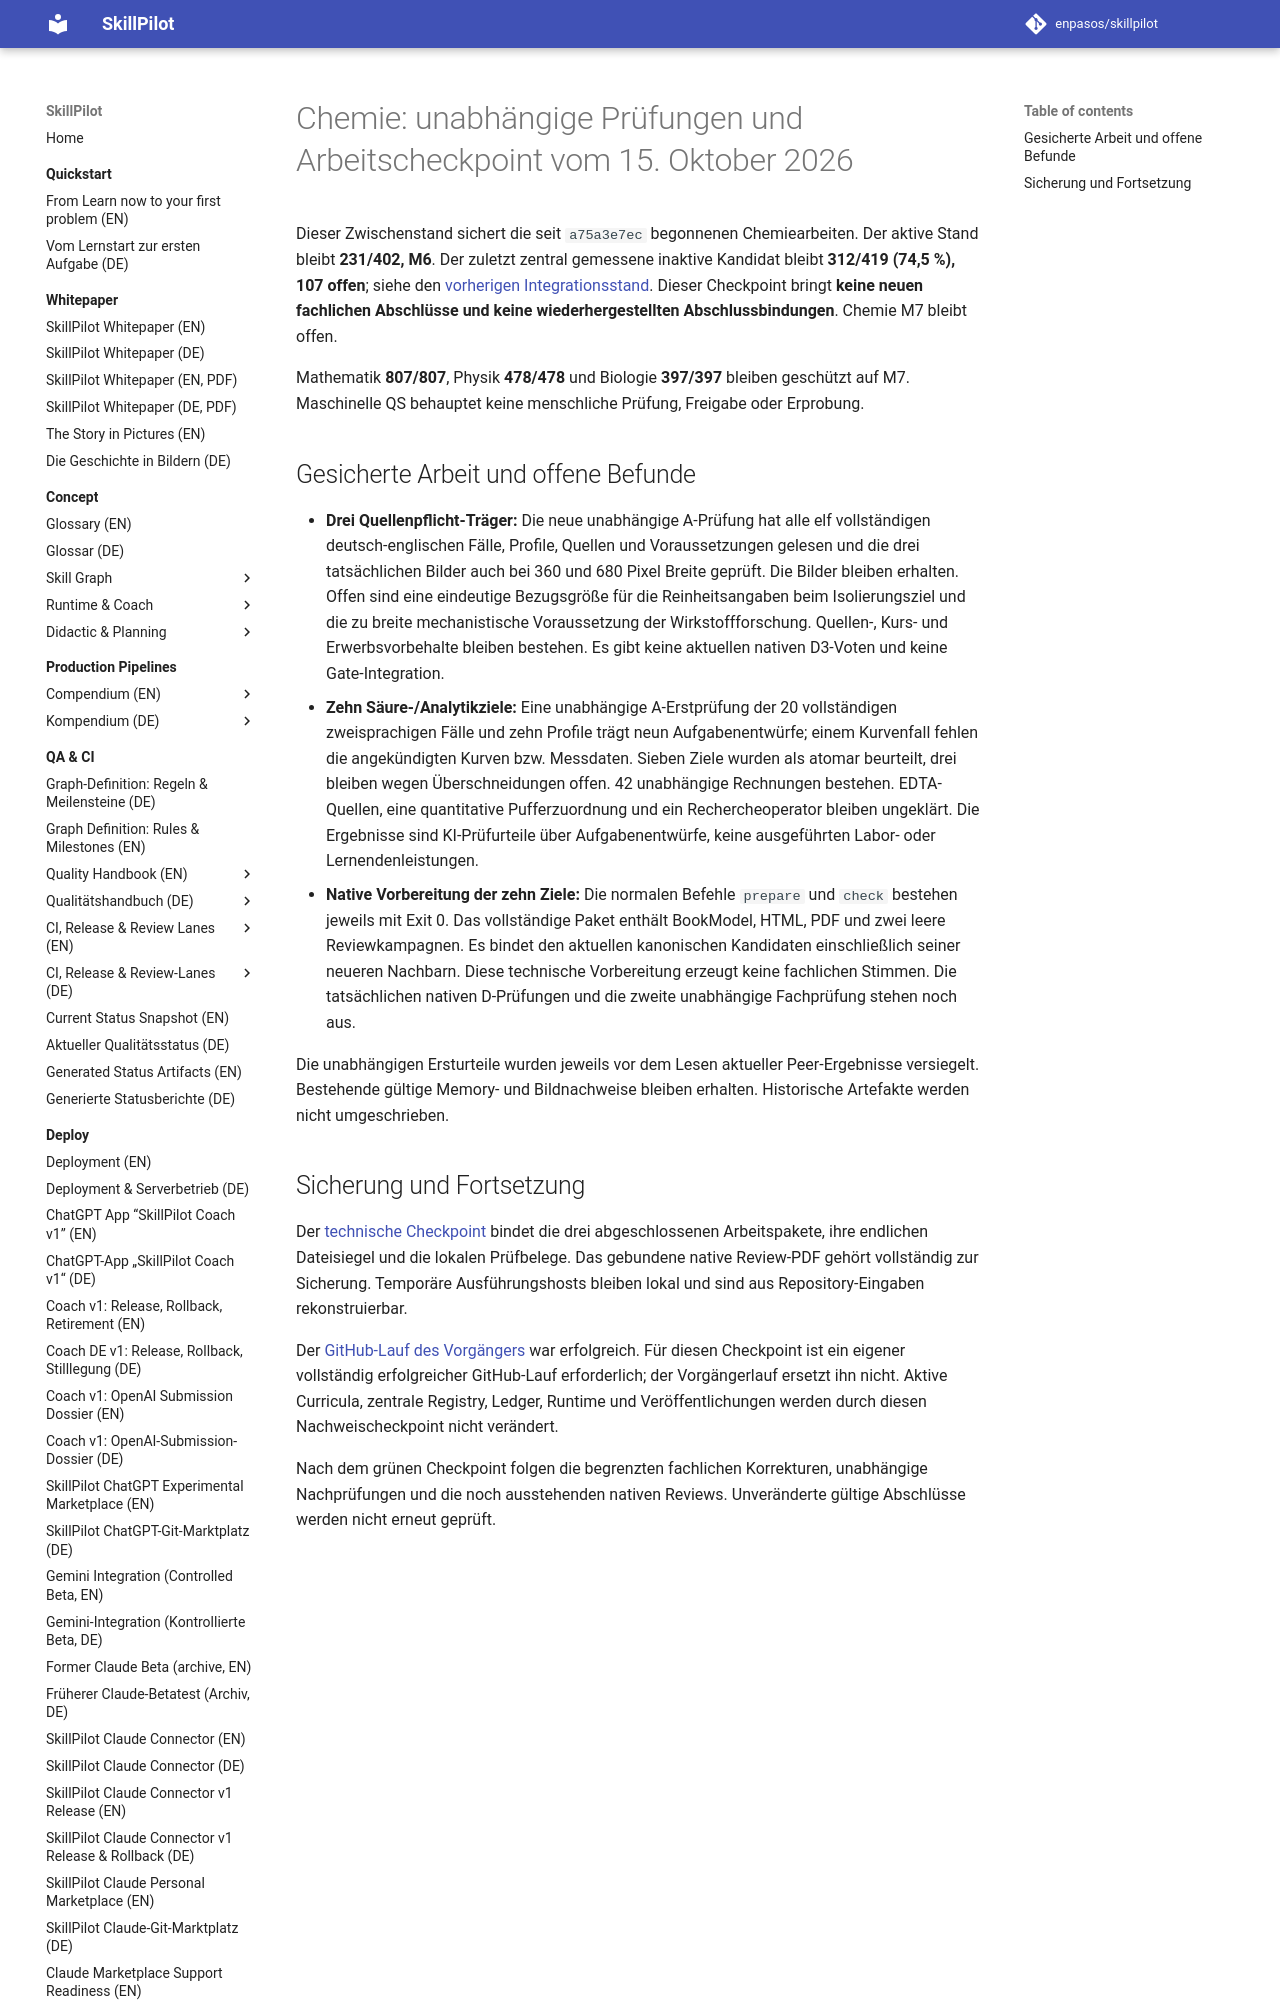

repository: enpasos/skillpilot · page: qa-ci/chemie-independent-reviews-checkpoint-2026-10-15/index.html · generator: mkdocs

# Chemie: unabhängige Prüfungen und Arbeitscheckpoint vom 15. Oktober 2026

Dieser Zwischenstand sichert die seit `a75a3e7ec` begonnenen Chemiearbeiten.
Der aktive Stand bleibt **231/402, M6**. Der zuletzt zentral gemessene
inaktive Kandidat bleibt **312/419 (74,5 %), 107 offen**; siehe den
[vorherigen Integrationsstand](chemie-acid7-source-author-checkpoint-2026-10-14.md).
Dieser Checkpoint bringt **keine neuen fachlichen Abschlüsse und keine
wiederhergestellten Abschlussbindungen**. Chemie M7 bleibt offen.

Mathematik **807/807**, Physik **478/478** und Biologie **397/397** bleiben
geschützt auf M7. Maschinelle QS behauptet keine menschliche Prüfung,
Freigabe oder Erprobung.

## Gesicherte Arbeit und offene Befunde

- **Drei Quellenpflicht-Träger:** Die neue unabhängige A-Prüfung hat alle
  elf vollständigen deutsch-englischen Fälle, Profile, Quellen und
  Voraussetzungen gelesen und die drei tatsächlichen Bilder auch bei 360
  und 680 Pixel Breite geprüft. Die Bilder bleiben erhalten. Offen sind
  eine eindeutige Bezugsgröße für die Reinheitsangaben beim Isolierungsziel
  und die zu breite mechanistische Voraussetzung der Wirkstoffforschung.
  Quellen-, Kurs- und Erwerbsvorbehalte bleiben bestehen. Es gibt keine
  aktuellen nativen D3-Voten und keine Gate-Integration.
- **Zehn Säure-/Analytikziele:** Eine unabhängige A-Erstprüfung der 20
  vollständigen zweisprachigen Fälle und zehn Profile trägt neun
  Aufgabenentwürfe; einem Kurvenfall fehlen die angekündigten Kurven bzw.
  Messdaten. Sieben Ziele wurden als atomar beurteilt, drei bleiben wegen
  Überschneidungen offen. 42 unabhängige Rechnungen bestehen. EDTA-Quellen,
  eine quantitative Pufferzuordnung und ein Rechercheoperator bleiben
  ungeklärt. Die Ergebnisse sind KI-Prüfurteile über Aufgabenentwürfe,
  keine ausgeführten Labor- oder Lernendenleistungen.
- **Native Vorbereitung der zehn Ziele:** Die normalen Befehle `prepare`
  und `check` bestehen jeweils mit Exit 0. Das vollständige Paket enthält
  BookModel, HTML, PDF und zwei leere Reviewkampagnen. Es bindet den
  aktuellen kanonischen Kandidaten einschließlich seiner neueren Nachbarn.
  Diese technische Vorbereitung erzeugt keine fachlichen Stimmen. Die
  tatsächlichen nativen D-Prüfungen und die zweite unabhängige Fachprüfung
  stehen noch aus.

Die unabhängigen Ersturteile wurden jeweils vor dem Lesen aktueller
Peer-Ergebnisse versiegelt. Bestehende gültige Memory- und Bildnachweise
bleiben erhalten. Historische Artefakte werden nicht umgeschrieben.
